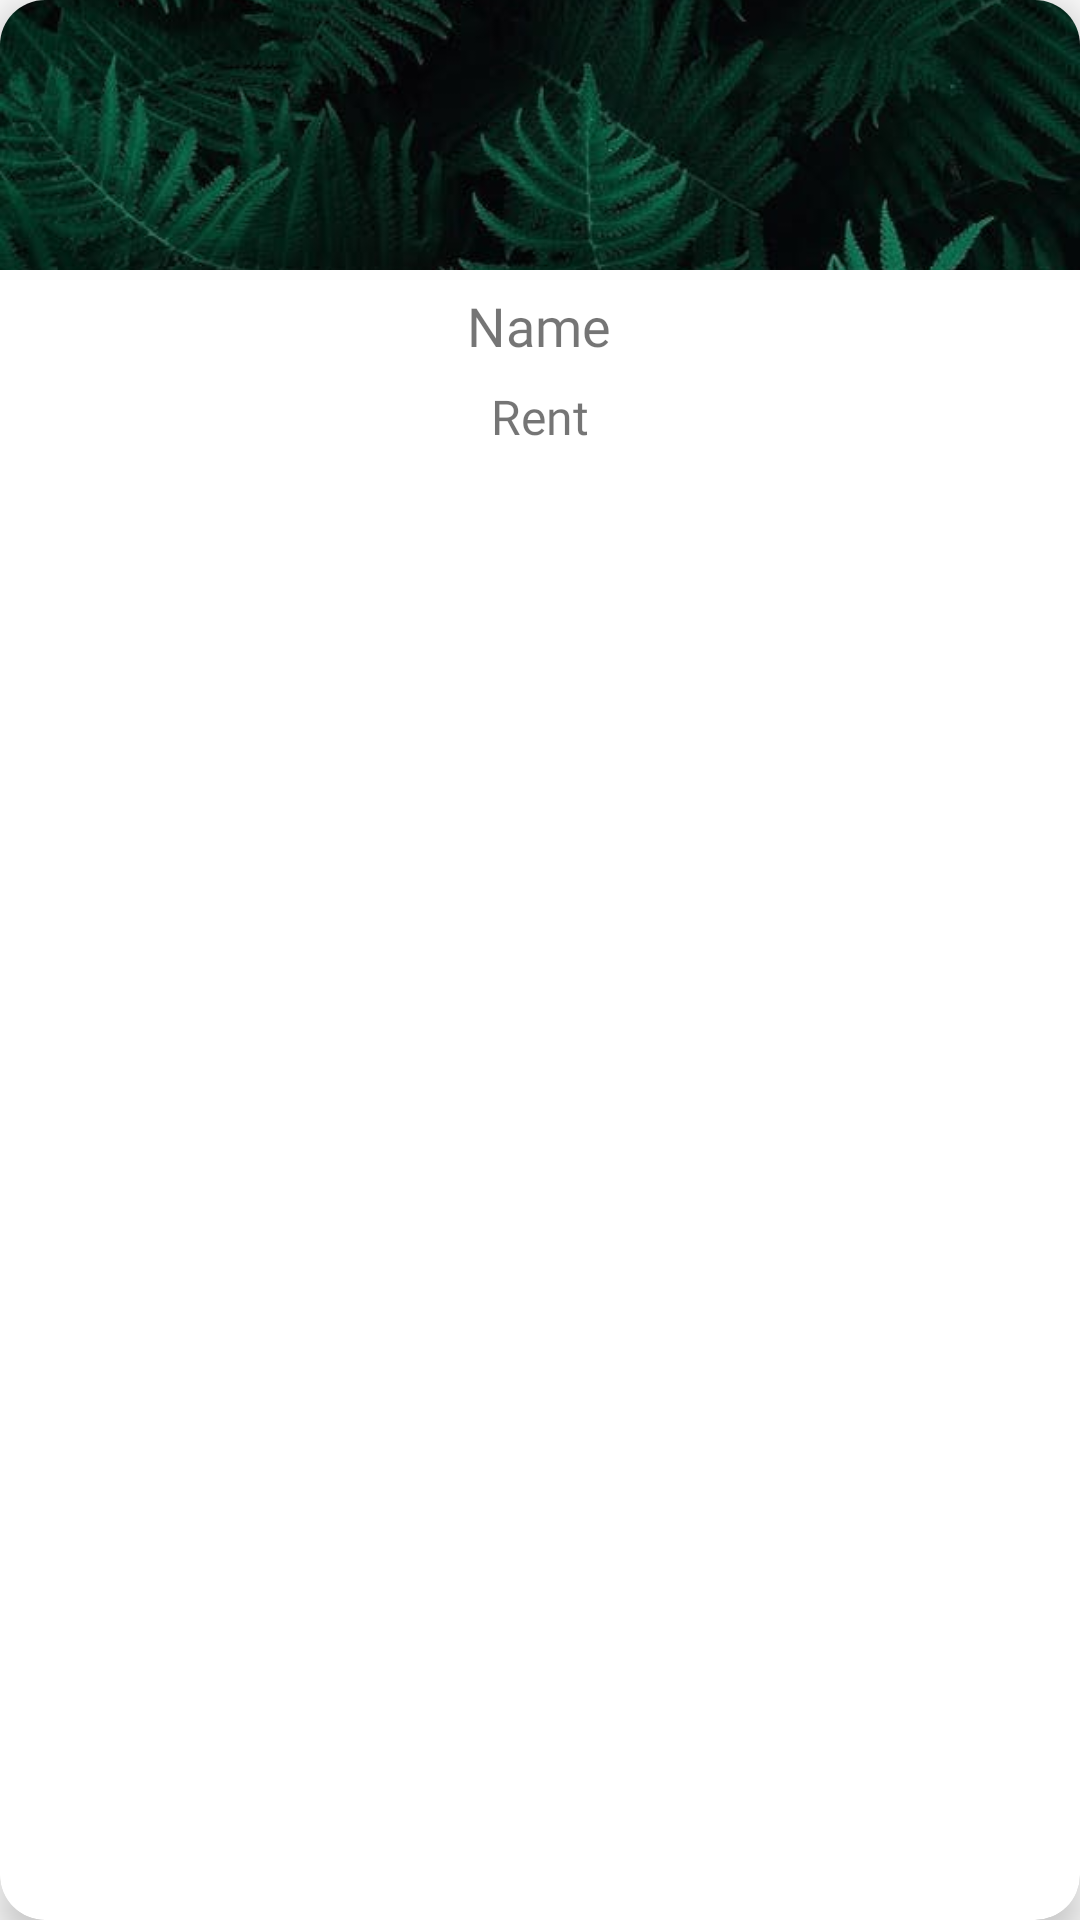

Reconstruct the res/layout file that produces this screen, plus the resources it refers to.
<!-- AndroidManifest.xml: application theme Theme.Triphut -->
<!-- res/layout/cardview.xml -->
<?xml version="1.0" encoding="UTF-8"?>
<androidx.cardview.widget.CardView xmlns:android="http://schemas.android.com/apk/res/android"
    xmlns:app="http://schemas.android.com/apk/res-auto"
    android:layout_width="match_parent"
    android:layout_height="wrap_content"
    app:cardElevation="7dp"
    android:layout_margin="10dp"
    app:cardCornerRadius="15dp"
    app:cardBackgroundColor="#ffffff">

    <LinearLayout
        android:layout_width="match_parent"
        android:layout_height="match_parent"
        android:orientation="vertical">
        <androidx.constraintlayout.widget.ConstraintLayout
            android:layout_width="match_parent"
            android:layout_height="wrap_content">

            <ImageView
                android:id="@+id/img1"
                android:layout_width="match_parent"
                android:layout_height="90dp"
                android:scaleType="centerCrop"
                android:src="@drawable/leaf"
                app:layout_constraintEnd_toEndOf="parent"
                app:layout_constraintStart_toStartOf="parent"
                app:layout_constraintTop_toTopOf="parent"></ImageView>



        </androidx.constraintlayout.widget.ConstraintLayout>
        <TextView
            android:id="@+id/carmodeltext"
            android:layout_width="131dp"
            android:layout_height="37dp"
            android:layout_gravity="center"
            android:fontFamily="@font/roboto_bold"
            android:gravity="center"
            android:text="Name"

            android:textSize="18sp"
            ></TextView>

        <TextView
            android:id="@+id/renttext"
            android:layout_width="114dp"
            android:layout_height="24dp"
            android:layout_gravity="center"
            android:fontFamily="@font/roboto"
            android:gravity="center"
            android:text="Rent"

            android:textSize="16sp"
            ></TextView>

        <Button
            android:id="@+id/btnbook"
            android:layout_marginTop="2dp"
            android:layout_width="match_parent"
            android:layout_height="wrap_content"
            android:textColor="#FFF"
            android:background="@drawable/btnpurple"
            android:text="Details">

        </Button>

    </LinearLayout>



</androidx.cardview.widget.CardView>
<!-- resources referenced by this layout -->
<resources>
  <!-- drawable leaf: jpeg bitmap (drawable, 52892 bytes) -->
  <style name="Theme.Triphut" parent="Theme.AppCompat.Light.NoActionBar">
          
          <item name="colorPrimary">@color/purple_500</item>
          <item name="colorPrimaryDark">@color/purple_700</item>
  
          <item name="colorAccent">@color/teal_200</item>
  
          <item name="drawerArrowStyle">@style/DrawerIcon</item>
          
      </style>
  <color name="purple_500">#FF6200EE</color>
  <color name="purple_700">#FF3700B3</color>
  <color name="teal_200">#FF03DAC5</color>
  <style name="DrawerIcon" parent="Widget.AppCompat.DrawerArrowToggle">
  
      </style>
</resources>
